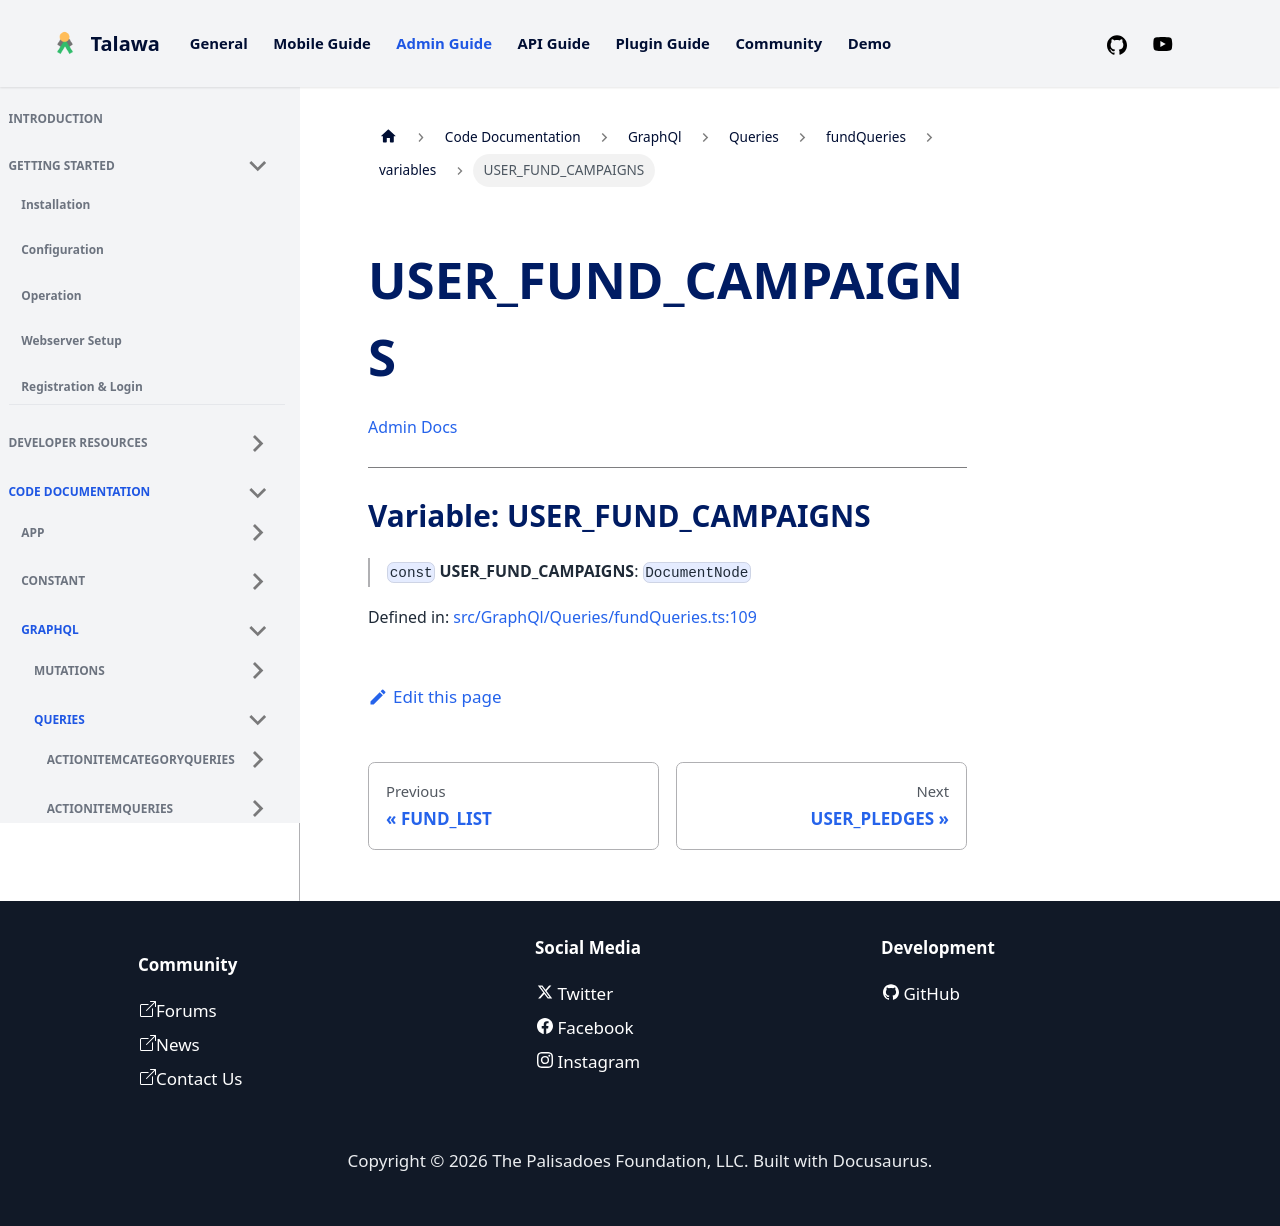

repository: PalisadoesFoundation/talawa-admin · page: docs/auto-docs/GraphQl/Queries/fundQueries/variables/USER_FUND_CAMPAIGNS/index.html · generator: docusaurus

[Admin Docs](/)

***

# Variable: USER\_FUND\_CAMPAIGNS

> `const` **USER\_FUND\_CAMPAIGNS**: `DocumentNode`

Defined in: [src/GraphQl/Queries/fundQueries.ts:108](https://github.com/PalisadoesFoundation/talawa-admin/blob/main/src/GraphQl/Queries/fundQueries.ts#L108)
